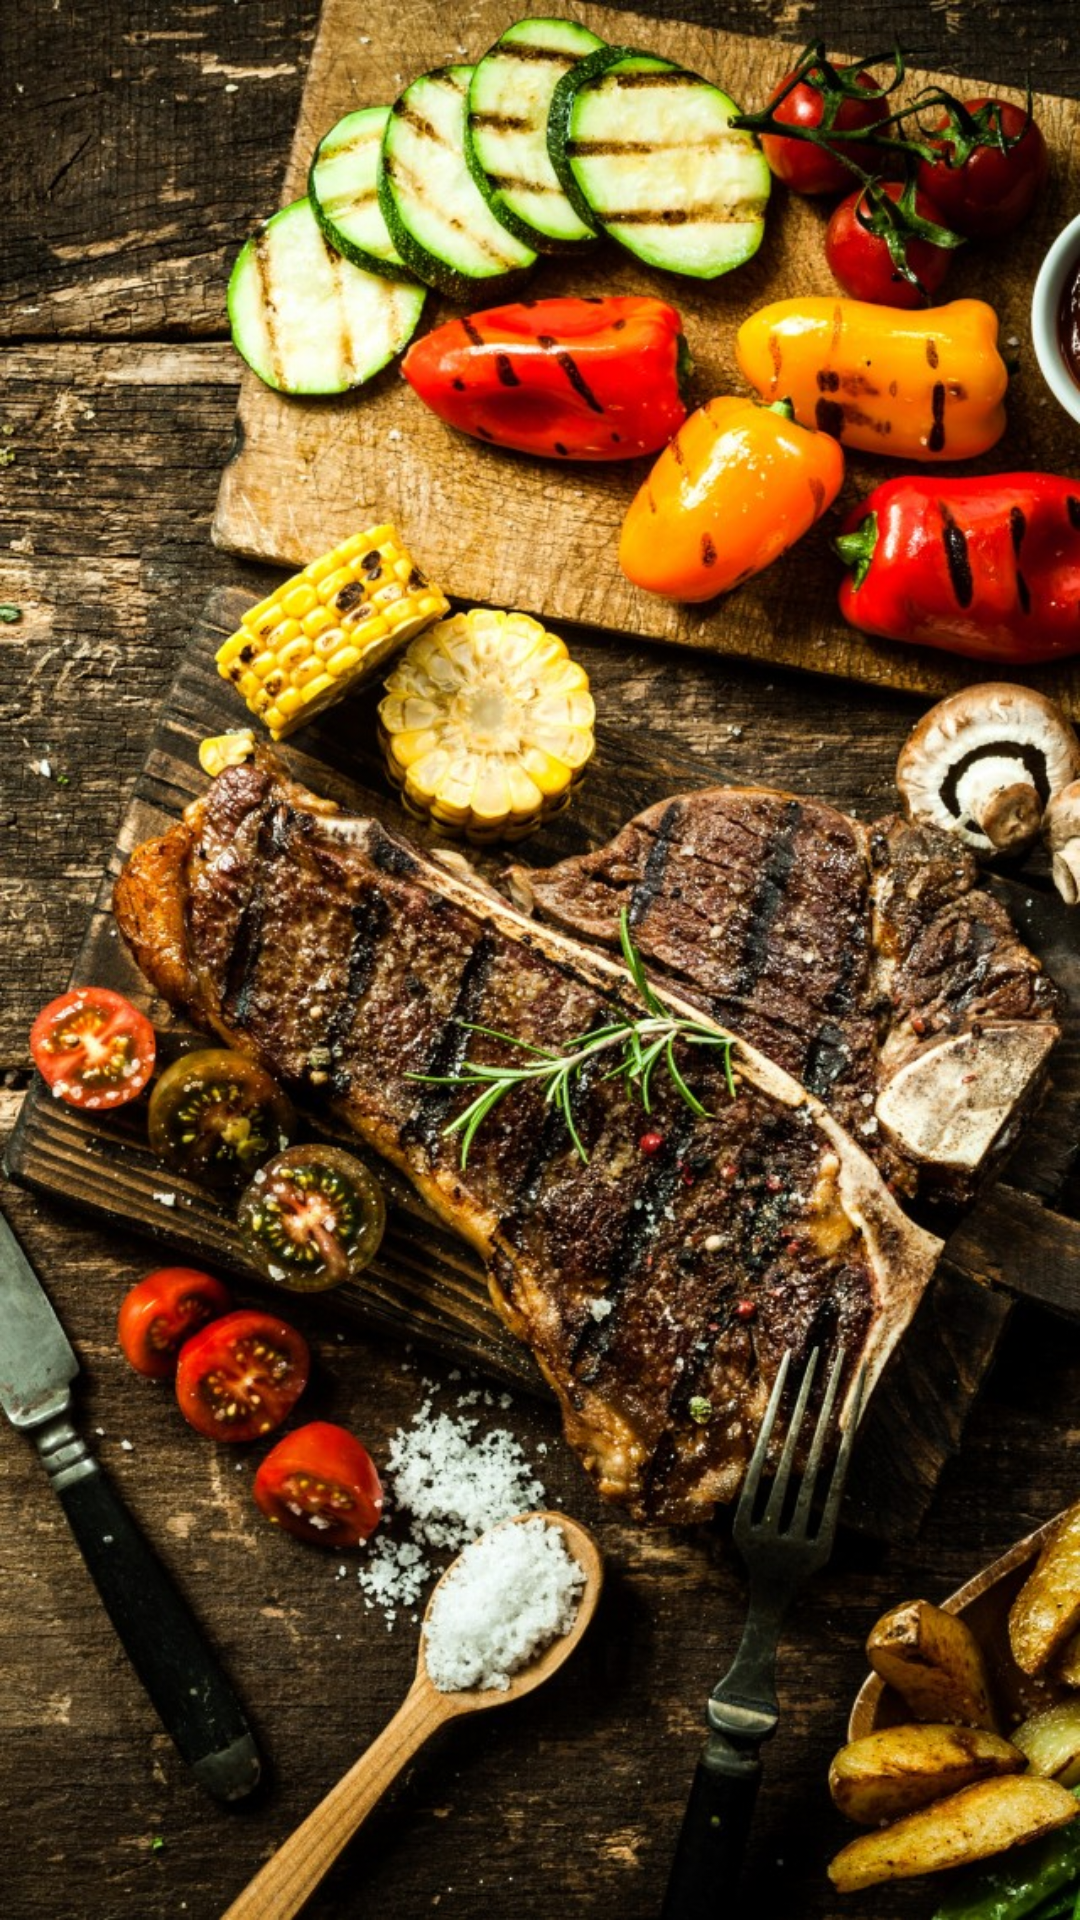

Layout XML and referenced resources for this Android screen:
<!-- AndroidManifest.xml: application theme AppTheme -->
<!-- res/layout/activity_request_list.xml -->
<?xml version="1.0" encoding="utf-8"?>
<android.support.constraint.ConstraintLayout xmlns:android="http://schemas.android.com/apk/res/android"
    xmlns:app="http://schemas.android.com/apk/res-auto"
    xmlns:tools="http://schemas.android.com/tools"
    android:layout_width="match_parent"
    android:layout_height="match_parent"
    android:background="@drawable/background"
    tools:context="com.tectime.johnpaul.orderfood.RequestListActivity">

    <android.support.v7.widget.RecyclerView
        android:id="@+id/recycler_request"
        android:layout_width="match_parent"
        android:layout_height="match_parent"></android.support.v7.widget.RecyclerView>
</android.support.constraint.ConstraintLayout>
<!-- resources referenced by this layout -->
<resources>
  <!-- drawable background: png bitmap (drawable, 340189 bytes) -->
  <style name="AppTheme" parent="Theme.AppCompat.Light.NoActionBar">
          
          <item name="colorPrimary">@color/colorPrimary</item>
          <item name="colorPrimaryDark">@color/colorPrimaryDark</item>
          <item name="colorAccent">@color/colorAccent</item>
      </style>
  <color name="colorPrimary">#004d40</color>
  <color name="colorPrimaryDark">#00251a</color>
  <color name="colorAccent">#39796b</color>
</resources>
